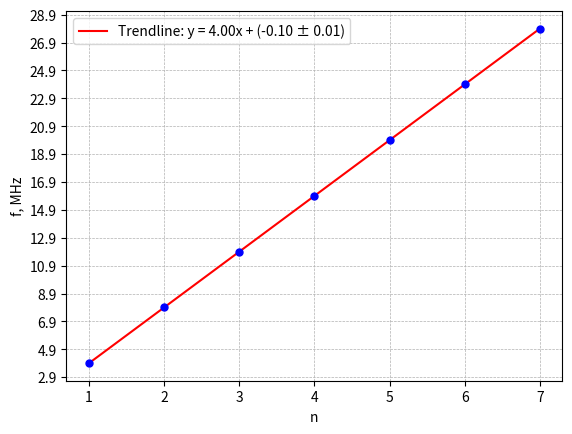

The script that saved this image: (Note: this script raises an exception after producing the figure.)
import numpy as np
import matplotlib.pyplot as plt

# Given data points
n = np.array([1, 2, 3, 4, 5, 6, 7])  # Actual values
f = np.array([3.9, 7.9, 11.9, 15.9, 19.9, 23.9, 27.9])  # Predicted values
f_error = 0.05  # Error in predicted values (f)

# Perform linear regression to find the slope and intercept of the trendline
slope, intercept = np.polyfit(n, f, 1)

# Generate the trendline using the equation y = mx + b
trendline = slope * n + intercept

# Calculate the error in intercept (simplified estimate based on error in f)
# Note: The error in the intercept is typically derived from the covariance matrix of the regression.
# This is a simplified estimation. A more accurate calculation would require more advanced statistics.
intercept_error = f_error * np.sqrt(np.sum((n - np.mean(n))**2)) / np.sum((n - np.mean(n))**2)

# Plot the data points with error bars
plt.errorbar(n, f, yerr=f_error, fmt='o', color='blue', markersize=5)

# Plot the trendline
plt.plot(n, trendline, color='red', label=f'Trendline: y = {slope:.2f}x + ({intercept:.2f} ± {intercept_error:.2f})')

# Add labels and title
plt.xlabel('n')
plt.ylabel('f, MHz')

plt.xticks(np.arange(min(n), max(n) + 1, 1))  # Major ticks on x-axis
plt.yticks(np.arange(min(f) - 1, max(f) + 2, 2))  # Major ticks on y-axis

# Add grid lines for better visibility
plt.grid(True, which='both', linestyle='--', linewidth=0.5)

# Display the slope, intercept, and intercept error in the plot
# Show legend
plt.legend()
plt.savefig('pictures/fig1.png')

# Display the plot
plt.show()

